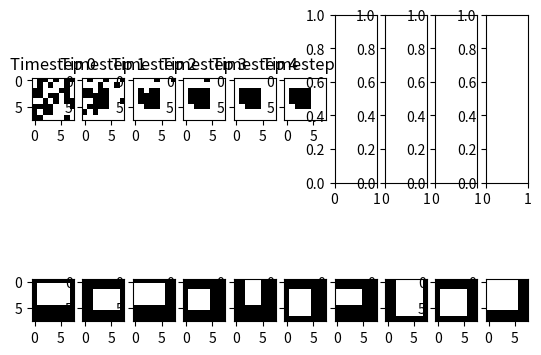

The matplotlib source for this figure:
'''my own hopfield network'''
import numpy as np
from numpy.testing import assert_array_almost_equal
import matplotlib.pyplot as plt

side_len = 4*2
def gen_target_state() -> np.ndarray:
    '''Make a flattened rectangle to memorize'''
    target_state = np.ones((side_len,side_len), dtype = np.short)
    target_state[np.random.randint(0, side_len//2 - 1): np.random.randint(side_len//2 + 1, side_len),
                 np.random.randint(0, side_len//2 - 1): np.random.randint(side_len//2 + 1, side_len)]\
                = -1
    target_state = target_state.reshape((-1,))
    return target_state

def gen_target_states(num:int) -> np.ndarray:
    '''MULTIPLE target states in a array'''
    assert isinstance(num, int) or isinstance(num, np.ScalarType)
    return np.array([gen_target_state() for i in range(num)])

def gen_init_state(type:str = None) -> np.ndarray:
    '''Args:
        type:
            -"random"
            - "masked"
            '''
    if type is None or type.lower() == "random":
        state = np.random.rand(side_len**2)
        state = (state > 0.5) * 2 - 1
        state = state.astype(np.short)
        return state
    elif type.lower() == "masked":
        state = gen_target_state()
        state[len(state)//2:] = -1
        state = state.astype(np.short)
        return state

def compute_energy(wm:np.ndarray, state:np.ndarray, version:int = 0 ):
    if version == 0:
        # for i in range(wm.shape[0]):
        #     for j in range(wm.shape[1]):
        #         energy += wm[i,j]*state[i]*state[j]
        energy = state.T @ wm @ state
        energy = energy * -.5
        for i in range(len(state)):
            energy += 0 * state[i] #does nothing
            
        return energy

    else: return compute_energy(wm, state, 0)

def main():
    num_ts = 10
    lr = 1

    state = np.random.rand(side_len**2)
    state = (state > 0.5) * 2 - 1
    state = state.astype(np.short)
    wm = np.zeros(shape=(len(state),len(state)),dtype=np.half)
    
    target_states = np.array([gen_target_state() for i in range(num_ts)]).T
    # for ts in target_states:
    #     for i in range(len(ts)):
    #         for j in range(len(ts)):
    #             if i == j: continue
    #             wm[i,j] += ts[i] * ts[j]
    # W = x_target @ x_target.T
    wm = (target_states@target_states.T).astype(np.half)
    wm = wm*(lr*(1/side_len**2))
    # wm /= len(target_states)
    assert wm.dtype == np.half, wm.dtype
    #update loop
    state_history = []
    energy_history = []
    energy = compute_energy(wm, state, 0)
    energy_history.append(energy)
    state_history.append(state.copy())
    print(energy)

    iterations = 0
    max_iter = 50
    while iterations < max_iter:
        assert state.dtype == np.short
        # for i in range(len(state)):
        #     state[i] = (np.sum([wm[i,j]*state[j] for j in range(len(state))]) > 0) * 2 - 1
        for pixel in np.split(np.random.randint(0,len(state),side_len**2),8):
            #print(wm.shape)
            #print(pixel)
            state[pixel] = np.sign(wm[pixel,:] @ state)
        new_energy = compute_energy(wm, state, 0)
        print(new_energy)
        state_history.append(state.copy())
        energy_history.append(new_energy)
        if energy - new_energy < 1e-4: break
        energy = new_energy
        iterations += 1
    width = max(len(state_history), len(target_states.T))
    fig, ax = plt.subplots(2, width)
    axes = ax.ravel()
    for idx in range(width):
        if idx < len(state_history):
            axes[idx].imshow(np.reshape(state_history[idx], (side_len,side_len)),cmap='binary')
            axes[idx].set_title(f'Timestep {idx}')
    for idx in range(width, width*2):
        if idx - width < len(target_states):
            axes[idx].imshow(np.reshape(target_states.T[idx - width], (side_len, side_len)),cmap='binary')
    plt.show()

if __name__ == "__main__":
    main()
